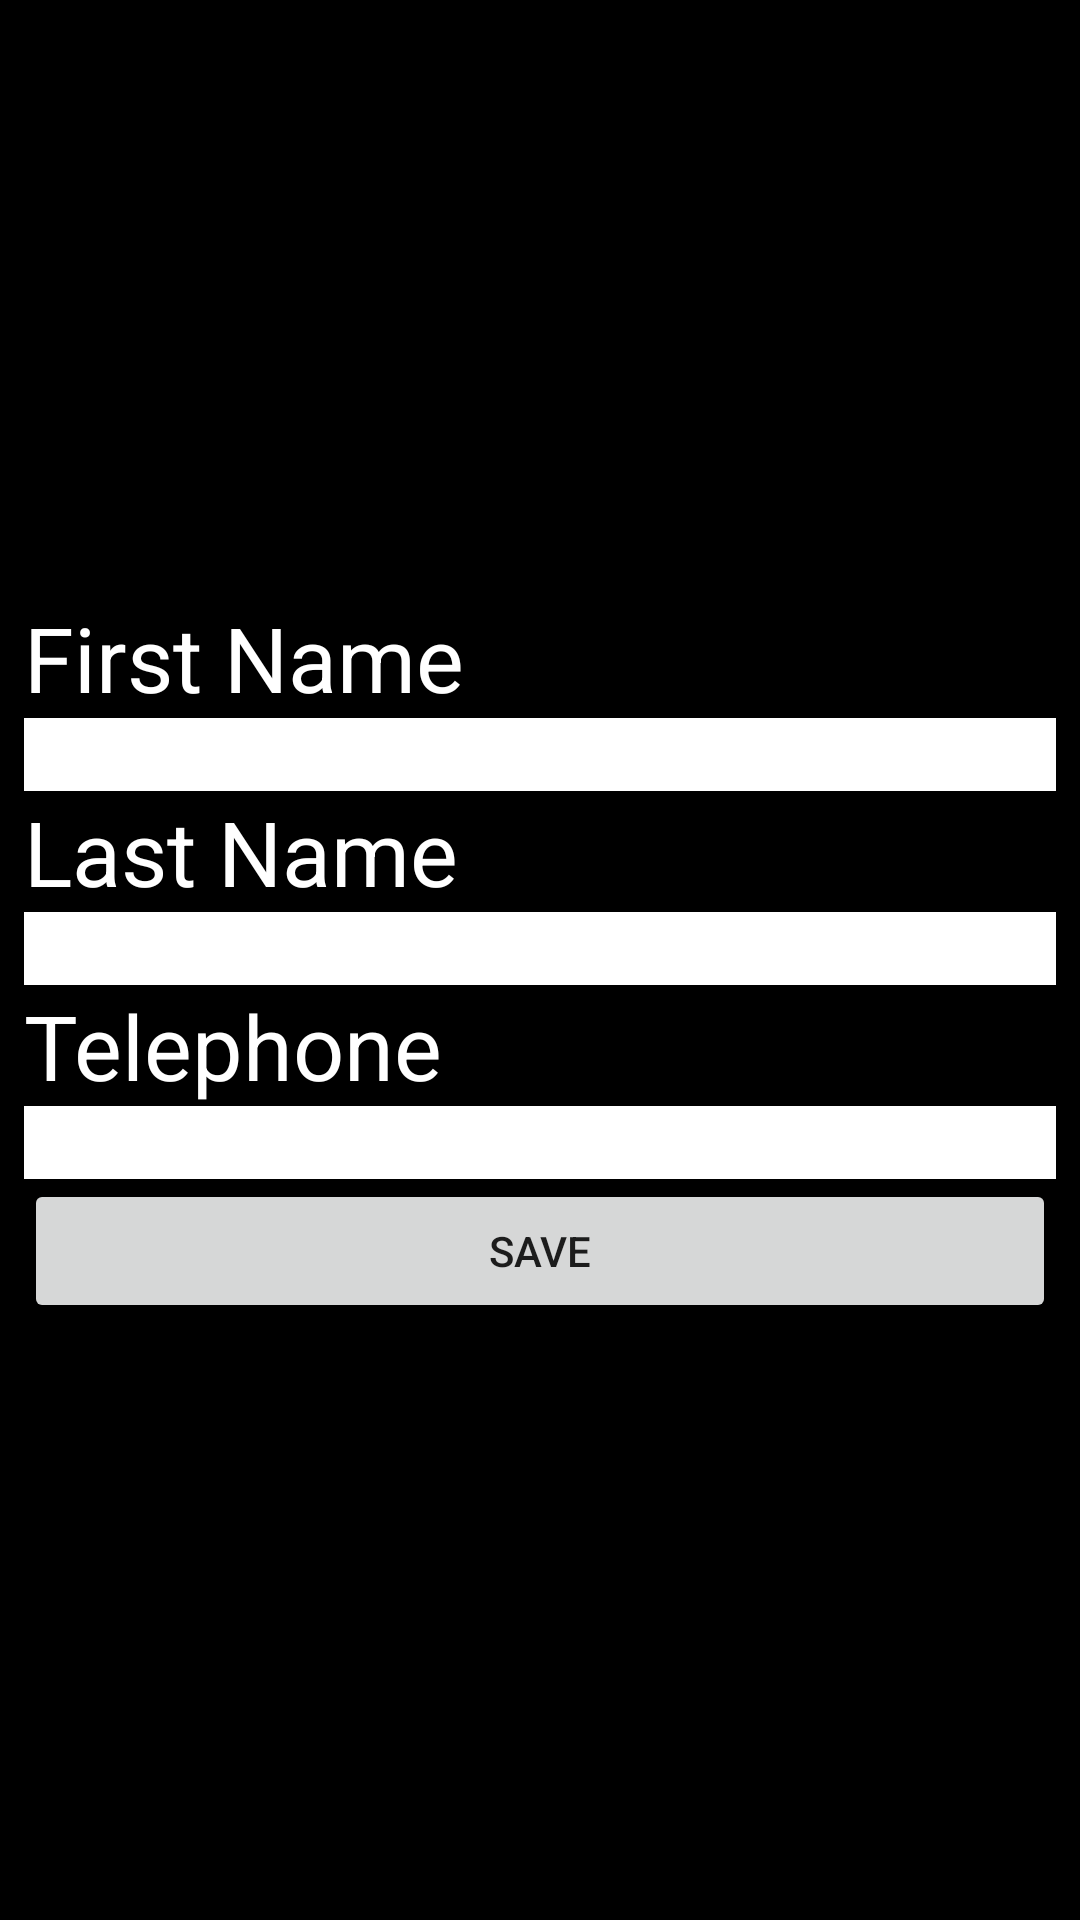

Produce the Android XML layout that renders to this screen, including the resource entries it uses.
<!-- AndroidManifest.xml: application theme Theme.CRUD_Lab -->
<!-- res/layout/add_contact.xml -->
<?xml version="1.0" encoding="utf-8"?>
<LinearLayout
    xmlns:android="http://schemas.android.com/apk/res/android"
    xmlns:app="http://schemas.android.com/apk/res-auto"
    xmlns:tools="http://schemas.android.com/tools"
    android:layout_width="match_parent"
    android:background="@android:color/black"
    android:orientation="vertical"
    android:gravity="center"
    android:paddingLeft="8dp"
    android:paddingRight="8dp"
    android:layout_height="match_parent">

    <TextView
        android:id="@+id/textViewd"
        android:layout_width="match_parent"
        android:layout_height="wrap_content"
        android:text="First Name"
        android:textColor="@color/white"
        android:textSize="30sp"
        app:layout_constraintEnd_toEndOf="parent"
        app:layout_constraintStart_toStartOf="parent"
        tools:layout_editor_absoluteY="90dp" />

    <EditText
        android:id="@+id/firstname"
        android:layout_width="match_parent"
        android:layout_height="wrap_content"
        android:ems="10"
        android:background="@color/white"
        android:inputType="textPersonName"
        android:text="" />
    <TextView
        android:id="@+id/textViewf"
        android:layout_width="match_parent"
        android:layout_height="wrap_content"
        android:text="Last Name"
        android:textColor="@color/white"
        android:textSize="30sp"
        app:layout_constraintEnd_toEndOf="parent"
        app:layout_constraintStart_toStartOf="parent"
        tools:layout_editor_absoluteY="90dp" />

    <EditText
        android:id="@+id/loginN"
        android:layout_width="match_parent"
        android:layout_height="wrap_content"
        android:ems="10"
        android:background="@color/white"
        android:inputType="textPersonName"
        android:text="" />
    <TextView
        android:id="@+id/textViews"
        android:layout_width="match_parent"
        android:layout_height="wrap_content"
        android:text="Telephone"
        android:textColor="@color/white"
        android:textSize="30sp"
        app:layout_constraintEnd_toEndOf="parent"
        app:layout_constraintStart_toStartOf="parent"
        tools:layout_editor_absoluteY="90dp" />

    <EditText
        android:id="@+id/telephone"
        android:layout_width="match_parent"
        android:layout_height="wrap_content"
        android:ems="10"
        android:background="@color/white"
        android:inputType="textPersonName"
        android:text="" />

    <Button
        android:id="@+id/save"
        android:layout_width="match_parent"
        android:layout_height="wrap_content"
        android:text="SAVE" />
</LinearLayout>
<!-- resources referenced by this layout -->
<resources>
  <style name="Theme.CRUD_Lab" parent="Theme.MaterialComponents.DayNight.NoActionBar">
          
          <item name="colorPrimary">@color/purple_500</item>
          <item name="colorPrimaryVariant">@color/purple_700</item>
          <item name="colorOnPrimary">@color/white</item>
          
          <item name="colorSecondary">@color/teal_200</item>
          <item name="colorSecondaryVariant">@color/teal_700</item>
          <item name="colorOnSecondary">@color/black</item>
          
          <item name="android:statusBarColor" tools:targetApi="l">?attr/colorPrimaryVariant</item>
          
      </style>
  <!-- not gathered from this repository: default colours our renderer supplied (Android Studio template values) -->
  <color name="purple_500">#FF6200EE</color>
  <color name="purple_700">#FF3700B3</color>
  <color name="teal_200">#FF03DAC5</color>
  <color name="teal_700">#FF018786</color>
  <color name="black">#FF000000</color>
  <color name="white">#FFFFFFFF</color>
</resources>
